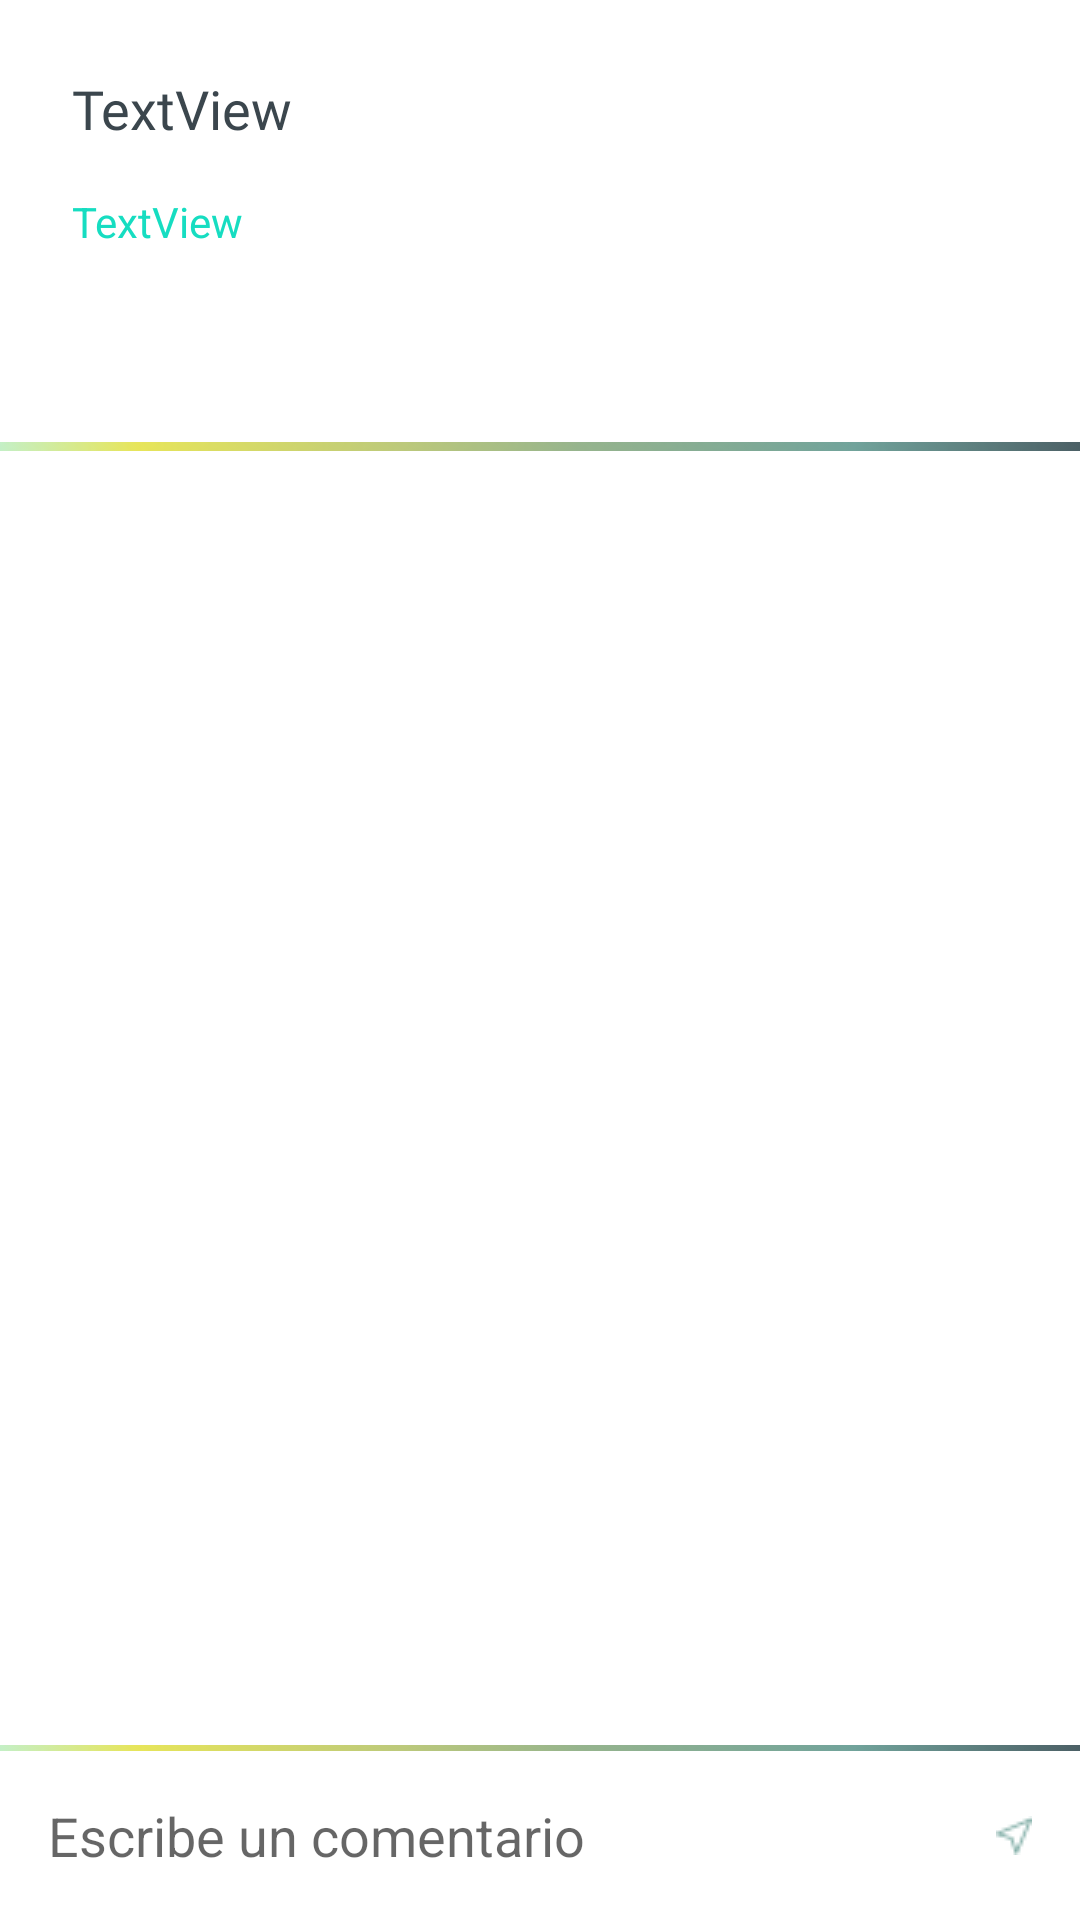

Reconstruct the res/layout file that produces this screen, plus the resources it refers to.
<!-- AndroidManifest.xml: application theme AppTheme -->
<!-- res/layout/activity_tareas_detalle.xml -->
<?xml version="1.0" encoding="utf-8"?>
<android.support.constraint.ConstraintLayout xmlns:android="http://schemas.android.com/apk/res/android"
    xmlns:app="http://schemas.android.com/apk/res-auto"
    xmlns:tools="http://schemas.android.com/tools"
    android:layout_width="match_parent"
    android:layout_height="match_parent"
    android:background="@android:color/white"
    tools:context=".TareasDetalleActivity">

    <TextView
        android:id="@+id/txt_tarea"
        style="@style/TextStyle"
        android:layout_width="0dp"
        android:layout_height="wrap_content"
        android:layout_marginStart="24dp"
        android:layout_marginTop="24dp"
        android:layout_marginEnd="24dp"
        android:fontFamily="@font/roboto_black"
        android:text="TextView"
        android:textSize="18sp"
        app:layout_constraintEnd_toEndOf="parent"
        app:layout_constraintStart_toStartOf="parent"
        app:layout_constraintTop_toTopOf="parent" />

    <TextView
        android:id="@+id/txt_fecha"
        android:layout_width="0dp"
        android:layout_height="wrap_content"
        android:layout_marginStart="24dp"
        android:layout_marginTop="16dp"
        android:layout_marginEnd="24dp"
        android:text="TextView"
        android:textColor="@color/base"
        app:layout_constraintEnd_toEndOf="parent"
        app:layout_constraintStart_toStartOf="parent"
        app:layout_constraintTop_toBottomOf="@+id/txt_tarea" />

    <Button
        android:id="@+id/btn_cargar_archivo"
        style="@style/btnStyle"
        android:layout_width="wrap_content"
        android:layout_height="wrap_content"
        android:layout_marginStart="16dp"
        android:layout_marginTop="8dp"
        android:onClick="btnAttachFileAction"
        android:paddingStart="8dp"
        android:paddingEnd="8dp"
        android:text="@string/cargar_archivo"
        android:visibility="invisible"
        app:layout_constraintStart_toStartOf="parent"
        app:layout_constraintTop_toBottomOf="@+id/txt_fecha" />

    <Button
        android:id="@+id/btn_descargar_archivo"
        style="@style/btnStyle"
        android:layout_width="wrap_content"
        android:layout_height="wrap_content"
        android:layout_marginStart="16dp"
        android:layout_marginTop="8dp"
        android:onClick="btnViewFileAction"
        android:paddingEnd="8dp"
        android:text="@string/descargar_archivo"
        android:visibility="invisible"
        app:layout_constraintStart_toStartOf="parent"
        app:layout_constraintTop_toBottomOf="@+id/txt_fecha" />

    <EditText
        android:id="@+id/txt_texto_tarea"
        android:layout_width="wrap_content"
        android:layout_height="wrap_content"
        android:layout_marginStart="16dp"
        android:layout_marginTop="8dp"
        android:background="@drawable/btn_white"
        android:ems="10"
        android:inputType="textPersonName"
        android:text="Name"
        android:visibility="invisible"
        app:layout_constraintStart_toStartOf="parent"
        app:layout_constraintTop_toBottomOf="@+id/txt_fecha" />

    <Button
        android:id="@+id/btn_actualizar_tarea"
        style="@style/btnStyle"
        android:layout_width="wrap_content"
        android:layout_height="wrap_content"
        android:layout_marginStart="8dp"
        android:layout_marginTop="8dp"
        android:onClick="setBtnActualizarTextoAction"
        android:paddingEnd="8dp"
        android:text="@string/actualizar"
        android:visibility="invisible"
        app:layout_constraintStart_toEndOf="@+id/txt_texto_tarea"
        app:layout_constraintTop_toBottomOf="@+id/txt_fecha" />

    <View
        android:id="@+id/divider8"
        android:layout_width="395dp"
        android:layout_height="3dp"
        android:layout_marginTop="8dp"
        android:background="@drawable/img_line_colors"
        app:layout_constraintEnd_toEndOf="parent"
        app:layout_constraintStart_toStartOf="parent"
        app:layout_constraintTop_toBottomOf="@+id/btn_actualizar_tarea" />

    <ListView
        android:id="@+id/list_comentarios_tarea"
        android:layout_width="match_parent"
        android:layout_height="0dp"
        android:layout_marginTop="8dp"
        android:divider="@android:color/white"
        app:layout_constraintBottom_toTopOf="@+id/divider2"
        app:layout_constraintEnd_toEndOf="parent"
        app:layout_constraintStart_toStartOf="parent"
        app:layout_constraintTop_toBottomOf="@+id/divider8" />

    <View
        android:id="@+id/divider2"
        android:layout_width="395dp"
        android:layout_height="2dp"
        android:background="@drawable/img_line_colors"
        app:layout_constraintBottom_toTopOf="@+id/layout_addComentario"
        app:layout_constraintEnd_toEndOf="parent"
        app:layout_constraintStart_toStartOf="parent" />

    <LinearLayout
        android:id="@+id/layout_addComentario"
        android:layout_width="match_parent"
        android:layout_height="wrap_content"
        android:background="@android:color/white"
        android:gravity="center"
        android:orientation="horizontal"
        app:layout_constraintBottom_toBottomOf="parent"
        app:layout_constraintEnd_toEndOf="parent"
        app:layout_constraintStart_toStartOf="parent">

        <EditText
            android:id="@+id/txt_add_comentario"
            android:layout_width="match_parent"
            android:layout_height="wrap_content"
            android:layout_margin="16dp"
            android:layout_weight="1"
            android:background="@drawable/back_edit_text"
            android:hint="@string/add_comentario" />

        <ImageButton
            android:id="@+id/btn_add_comentario"
            android:layout_width="wrap_content"
            android:layout_height="wrap_content"
            android:background="@android:color/white"
            android:onClick="btnAddCommentAction"
            android:paddingEnd="16dp"
            android:src="@drawable/ico_send" />
    </LinearLayout>
</android.support.constraint.ConstraintLayout>
<!-- resources referenced by this layout -->
<resources>
  <color name="base">#16DDC1</color>
  <!-- drawable back_edit_text (drawable) -->
  <shape
      xmlns:android="http://schemas.android.com/apk/res/android">
      <stroke android:width="1.0dip" android:color="@color/mainFontReverse" />
      <solid android:color="#ffffffff" />
      <padding />
      <corners android:radius="2.0dip" />
  </shape>
  <!-- drawable btn_white (drawable) -->
  <?xml version="1.0" encoding="utf-8"?>
  <shape xmlns:android="http://schemas.android.com/apk/res/android"
      xmlns:aapt="http://schemas.android.com/aapt"
      xmlns:app="http://schemas.android.com/apk/res-auto">
      <stroke
          android:width="1dp"
          android:color="@color/mainFontReverse" />
      <solid android:color="@color/mainFontReverse" />
      <padding
          android:bottom="4dp"
          android:left="7dp"
          android:right="7dp"
          android:top="12dp" />
      <corners android:radius="2dp" />
  </shape>
  <!-- drawable ico_send: png bitmap (drawable, 431 bytes) -->
  <!-- drawable img_line_colors: png bitmap (drawable, 1183 bytes) -->
  <string name="actualizar">Actualizar</string>
  <string name="add_comentario">Escribe un comentario</string>
  <string name="cargar_archivo">Cargar archivo</string>
  <string name="descargar_archivo">Descargar archivo</string>
  <style name="TextStyle">
          <item name="android:textSize">15sp</item>
          <item name="android:textColor">@color/gray</item>
          <item name="android:fontFamily">@font/roboto_regular</item>
      </style>
  <style name="btnStyle">
          <item name="android:textSize">15sp</item>
          <item name="android:textStyle">bold</item>
          <item name="android:textColor">@color/gray</item>
          <item name="android:background">@color/mainFontReverse</item>
          <item name="android:fontFamily">@font/roboto_condensedregular</item>
          <item name="android:layout_marginStart">32dp</item>
          <item name="android:layout_marginEnd">32dp</item>
          <item name="android:paddingStart">8dp</item>
      </style>
  <style name="AppTheme" parent="@style/Theme.AppCompat.Light.NoActionBar">
          
          <item name="colorPrimary">@color/colorPrimary</item>
          <item name="colorPrimaryDark">@color/colorPrimaryDark</item>
          <item name="colorAccent">@color/colorAccent</item>
      </style>
  <color name="mainFontReverse">#FFFFFF</color>
  <color name="gray">#3B464D</color>
  <color name="colorPrimary">#008577</color>
  <color name="colorPrimaryDark">#00574B</color>
  <color name="colorAccent">#D81B60</color>
</resources>
